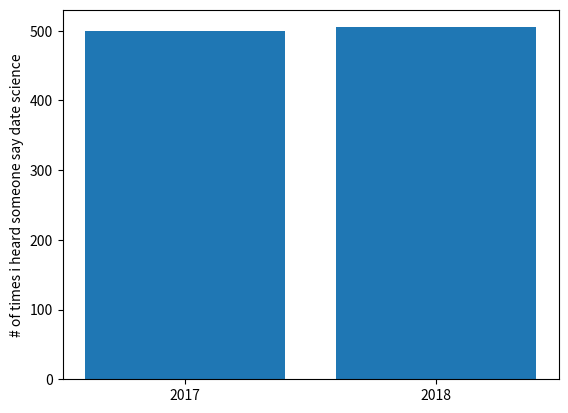

Python code for this plot:
from collections import Counter
from matplotlib import pyplot as plt  


mention = [500, 505]
years = [2017, 2018]

plt.bar(years, mention, 0.8)
plt.xticks(years)
plt.ylabel("# of times i heard someone say date science")

 # 이렇게 하지 않으면 matplpotlib가 x축에 0,1 레이블을 달고
 # 주변부 어딘가에 +2.013e3 이라고  표기해 둘 것이다
# plt.ticklabel_format (useOffset = False) # 왜인지 오류나서 뺌
'''
 plt.axis([2016.5, 2018.5,  299, 506])
 plt. title("Look at the guge increase!")
 plt.show() 

'''